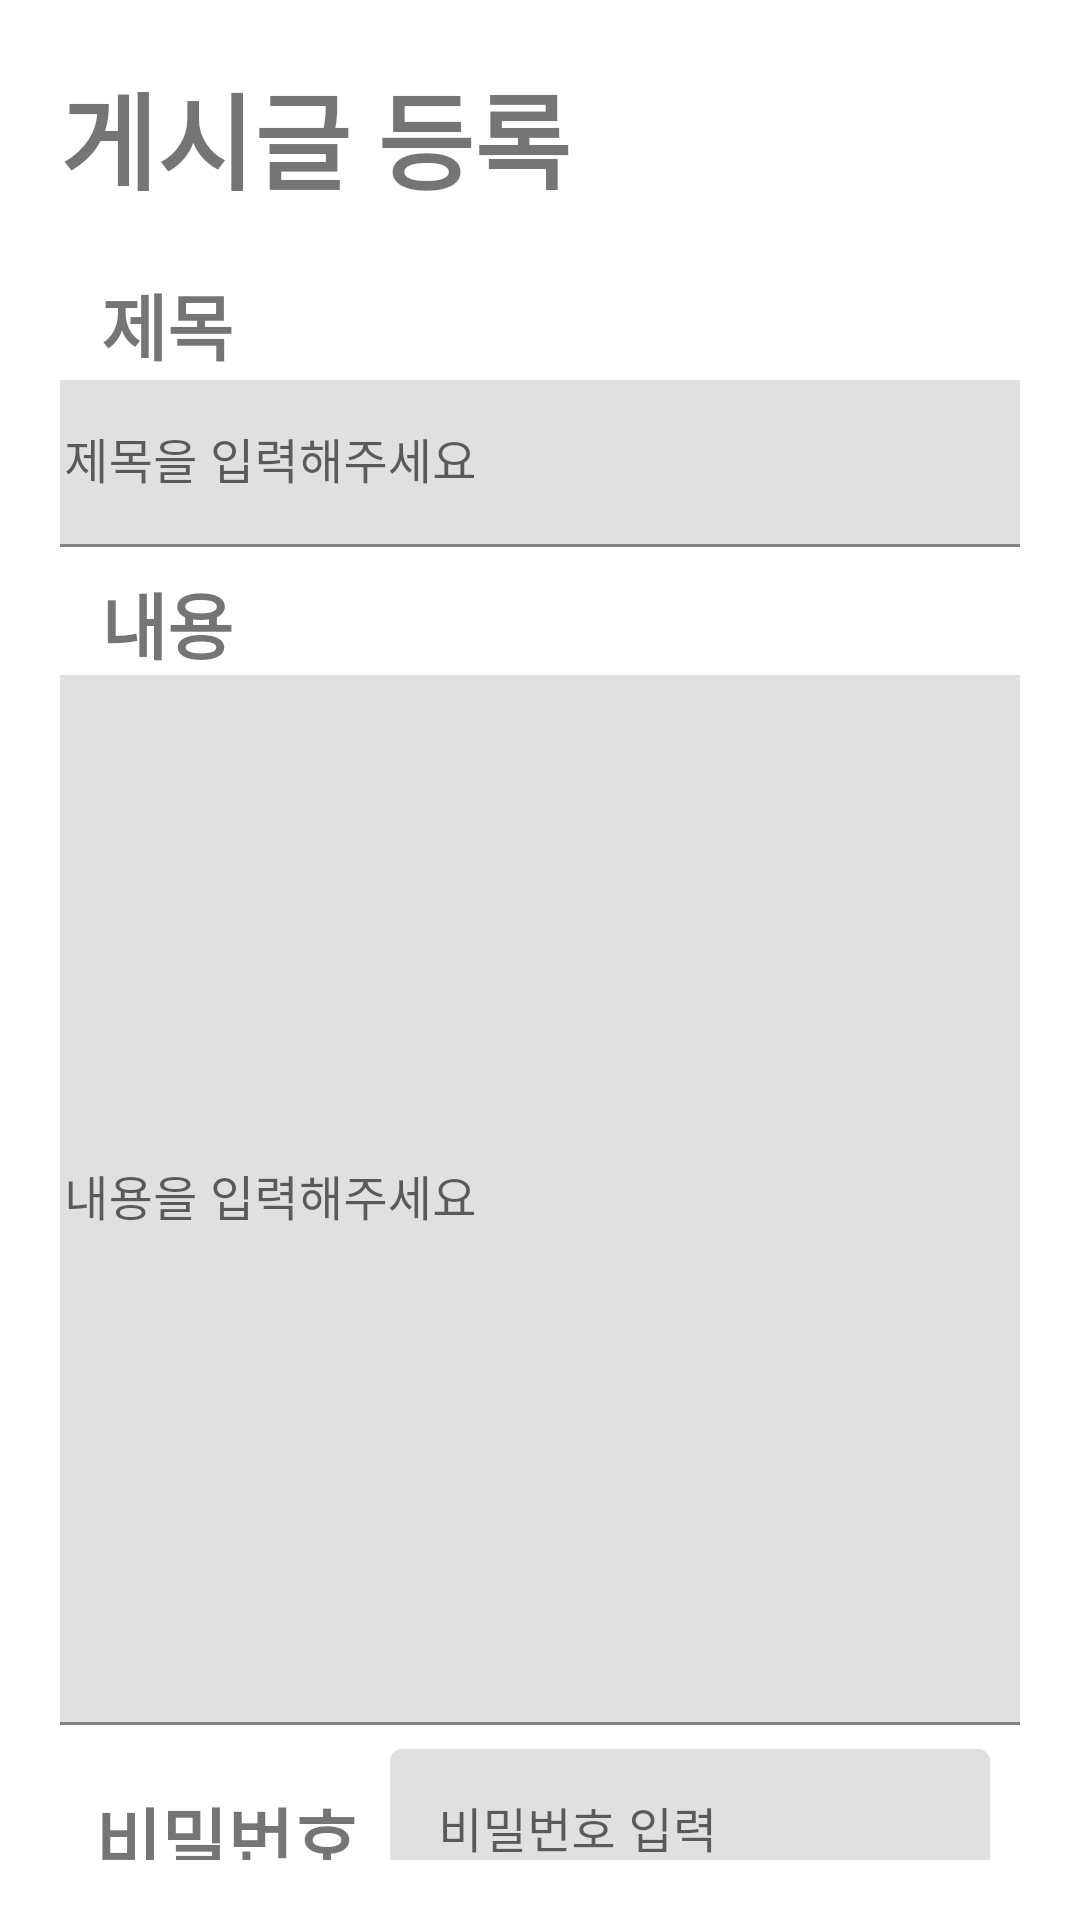

Produce the Android XML layout that renders to this screen, including the resource entries it uses.
<!-- AndroidManifest.xml: application theme Theme.YGUniv_Anonymous_Post -->
<!-- res/layout/activity_post_add.xml -->
<?xml version="1.0" encoding="utf-8"?>
<androidx.constraintlayout.widget.ConstraintLayout xmlns:android="http://schemas.android.com/apk/res/android"
    xmlns:app="http://schemas.android.com/apk/res-auto"
    xmlns:tools="http://schemas.android.com/tools"
    android:layout_width="match_parent"
    android:layout_height="match_parent"
    android:orientation="vertical"
    android:padding="20dp"
    tools:context=".MainActivity">

    <androidx.constraintlayout.widget.ConstraintLayout
        android:id="@+id/postAdd_constraintLayout_MenuBar"
        android:layout_width="match_parent"
        android:layout_height="170dp"
        android:layout_weight="1"
        android:orientation="horizontal"
        app:layout_constraintEnd_toEndOf="parent"
        app:layout_constraintStart_toStartOf="parent"
        app:layout_constraintTop_toTopOf="parent">

        <TextView
            android:id="@+id/textView2"
            android:layout_width="180dp"
            android:layout_height="wrap_content"
            android:text="게시글 등록"
            android:textSize="35sp"
            android:textStyle="bold"
            app:layout_constraintBottom_toBottomOf="parent"
            app:layout_constraintHorizontal_bias="0.06"
            app:layout_constraintStart_toStartOf="parent"
            app:layout_constraintTop_toTopOf="parent"
            app:layout_constraintVertical_bias="0.0" />

        <TextView
            android:id="@+id/textView3"
            android:layout_width="wrap_content"
            android:layout_height="wrap_content"
            android:text="제목"
            android:textSize="24sp"
            android:textStyle="bold"
            app:layout_constraintBottom_toBottomOf="parent"
            app:layout_constraintEnd_toEndOf="parent"
            app:layout_constraintHorizontal_bias="0.05"
            app:layout_constraintStart_toStartOf="parent"
            app:layout_constraintTop_toBottomOf="@+id/textView2"
            app:layout_constraintVertical_bias="0.23000002" />

        <com.google.android.material.textfield.TextInputLayout
            android:id="@+id/textInputLayout"
            android:layout_width="350dp"
            android:layout_height="wrap_content"
            app:layout_constraintBottom_toBottomOf="parent"
            app:layout_constraintEnd_toEndOf="parent"
            app:layout_constraintStart_toStartOf="parent"
            app:layout_constraintTop_toBottomOf="@+id/textView3"
            app:layout_constraintVertical_bias="0.13999999">

            <com.google.android.material.textfield.TextInputEditText
                android:id="@+id/postAdd_inputTitle"
                android:layout_width="match_parent"
                android:layout_height="wrap_content"
                android:hint="제목을 입력해주세요" />
        </com.google.android.material.textfield.TextInputLayout>


    </androidx.constraintlayout.widget.ConstraintLayout>


    <androidx.constraintlayout.widget.ConstraintLayout
        android:id="@+id/constraintLayout_Posts"
        android:layout_width="match_parent"
        android:layout_height="520dp"
        android:orientation="horizontal"
        app:layout_constraintBottom_toBottomOf="parent"
        app:layout_constraintEnd_toEndOf="parent"
        app:layout_constraintStart_toStartOf="parent"
        app:layout_constraintTop_toBottomOf="@+id/postAdd_constraintLayout_MenuBar"
        app:layout_constraintVertical_bias="0.0">

        <TextView
            android:id="@+id/textView6"
            android:layout_width="wrap_content"
            android:layout_height="wrap_content"
            android:text="비밀번호"
            android:textSize="24sp"
            android:textStyle="bold"
            app:layout_constraintBottom_toBottomOf="parent"
            app:layout_constraintEnd_toEndOf="parent"
            app:layout_constraintHorizontal_bias="0.05"
            app:layout_constraintStart_toStartOf="parent"
            app:layout_constraintTop_toBottomOf="@+id/postAdd_inputContentLayout"
            app:layout_constraintVertical_bias="0.19999999" />

        <TextView
            android:id="@+id/textView5"
            android:layout_width="wrap_content"
            android:layout_height="wrap_content"
            android:text="내용"
            android:textSize="24sp"
            android:textStyle="bold"
            app:layout_constraintEnd_toEndOf="parent"
            app:layout_constraintHorizontal_bias="0.05"
            app:layout_constraintStart_toStartOf="parent"
            app:layout_constraintTop_toTopOf="parent" />

        <com.google.android.material.textfield.TextInputLayout
            android:id="@+id/postAdd_inputContentLayout"
            android:layout_width="350dp"
            android:layout_height="350dp"
            app:layout_constraintBottom_toBottomOf="parent"
            app:layout_constraintEnd_toEndOf="parent"
            app:layout_constraintStart_toStartOf="parent"
            app:layout_constraintTop_toBottomOf="@+id/textView5"
            app:layout_constraintVertical_bias="0.0">

            <com.google.android.material.textfield.TextInputEditText
                android:id="@+id/postAdd_inputContent"
                android:layout_width="match_parent"
                android:layout_height="match_parent"
                android:hint="내용을 입력해주세요" />
        </com.google.android.material.textfield.TextInputLayout>

        <com.google.android.material.textfield.TextInputLayout
            android:id="@+id/textInputLayout3"
            android:layout_width="200dp"
            android:layout_height="wrap_content"
            app:layout_constraintBottom_toBottomOf="parent"
            app:layout_constraintEnd_toEndOf="parent"
            app:layout_constraintStart_toEndOf="@+id/textView6"
            app:layout_constraintTop_toBottomOf="@+id/postAdd_inputContentLayout"
            app:layout_constraintVertical_bias="0.100000024">

            <EditText
                android:id="@+id/postAdd_inputPassword"
                android:layout_width="match_parent"
                android:layout_height="wrap_content"
                android:hint="비밀번호 입력"
                android:inputType="textPassword" />
        </com.google.android.material.textfield.TextInputLayout>

        <Button
            android:id="@+id/postAdd_btnPrev"
            android:layout_width="wrap_content"
            android:layout_height="wrap_content"
            android:text="이전"
            app:layout_constraintBottom_toBottomOf="parent"
            app:layout_constraintEnd_toStartOf="@+id/postAdd_btnPostAdd"
            app:layout_constraintStart_toStartOf="parent"
            app:layout_constraintTop_toBottomOf="@+id/textInputLayout3" />

        <Button
            android:id="@+id/postAdd_btnPostAdd"
            android:layout_width="wrap_content"
            android:layout_height="wrap_content"
            android:text="등록"
            app:layout_constraintBottom_toBottomOf="parent"
            app:layout_constraintEnd_toEndOf="parent"
            app:layout_constraintHorizontal_bias="0.74"
            app:layout_constraintStart_toStartOf="parent"
            app:layout_constraintTop_toBottomOf="@+id/textInputLayout3" />
    </androidx.constraintlayout.widget.ConstraintLayout>
</androidx.constraintlayout.widget.ConstraintLayout>
<!-- resources referenced by this layout -->
<resources>
  <style name="Theme.YGUniv_Anonymous_Post" parent="Theme.MaterialComponents.DayNight.DarkActionBar">
          
          <item name="colorPrimary">@color/purple_500</item>
          <item name="colorPrimaryVariant">@color/purple_700</item>
          <item name="colorOnPrimary">@color/white</item>
          
          <item name="colorSecondary">@color/teal_200</item>
          <item name="colorSecondaryVariant">@color/teal_700</item>
          <item name="colorOnSecondary">@color/black</item>
          
          <item name="android:statusBarColor" tools:targetApi="l">?attr/colorPrimaryVariant</item>
          
      </style>
  <color name="purple_500">#FF6200EE</color>
  <color name="purple_700">#FF3700B3</color>
  <color name="white">#FFFFFFFF</color>
  <color name="teal_200">#FF03DAC5</color>
  <color name="teal_700">#FF018786</color>
  <color name="black">#FF000000</color>
</resources>
